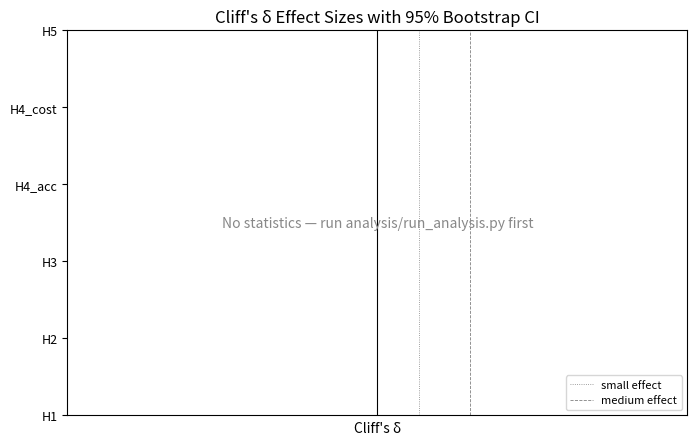
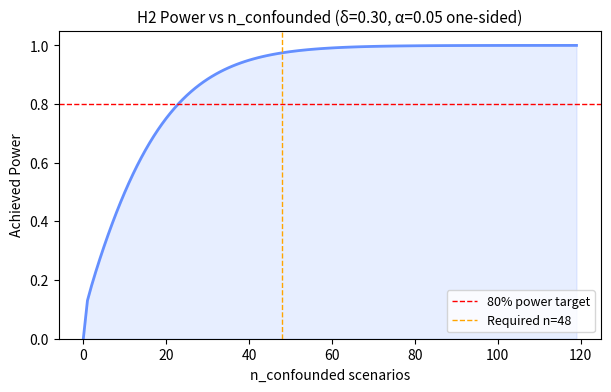

These figures' Python source, in order:
#!/usr/bin/env python3
"""RIFT Figure Generators — Phase 4.5

Reproducible scripts that generate paper figures from experiment artifacts.
No hardcoded numbers — all values loaded from results/ or artifacts/.

Figures generated:
  fig_precision_comparison.{svg,pdf}   — P@1 comparison across all methods
  fig_abstention_breakdown.{svg,pdf}   — Abstention rate decomposition
  fig_detection_latency_cdf.{svg,pdf}  — Detection latency CDF
  fig_cost_comparison.{svg,pdf}        — total_ed_s by method
  fig_h2_power.{svg,pdf}               — H2 power curve vs n_confounded
  fig_cliff_delta.{svg,pdf}            — Cliff's δ with CI for H1–H4

Usage:
    python analysis/figures/generate_figures.py [--results-dir results/]
        [--output-dir analysis/figures/] [--format svg]

Status: IMPLEMENTED / MAC_TESTED (produces placeholder figures when no data)
"""
from __future__ import annotations

import argparse
import json
import warnings
from pathlib import Path
from typing import Any, Dict, List, Optional, Tuple

import numpy as np

try:
    import matplotlib
    matplotlib.use("Agg")
    import matplotlib.pyplot as plt
    import matplotlib.patches as mpatches
    _HAS_MATPLOTLIB = True
except ImportError:
    _HAS_MATPLOTLIB = False
    warnings.warn("matplotlib not available. Figures cannot be generated.")


# ---------------------------------------------------------------------------
# Color palette (colorblind-safe: IBM Color Blind Palette)
# ---------------------------------------------------------------------------
COLORS = {
    "RIFT-FULL": "#648FFF",
    "RIFT-OBS": "#FE6100",
    "RIFT-RANDOM": "#DC267F",
    "SIEVE-LIKE": "#785EF0",
    "ORACLE-UPPER-BOUND": "#FFB000",
}
DEFAULT_COLOR = "#808080"


# ---------------------------------------------------------------------------
# Helpers
# ---------------------------------------------------------------------------

def _load_result(results_dir: Path, exp_id: str) -> Optional[Dict[str, Any]]:
    """Load metrics.json for an experiment."""
    path = results_dir / exp_id / "metrics.json"
    if path.exists():
        try:
            with open(path) as f:
                return json.load(f)
        except (json.JSONDecodeError, OSError):
            pass
    return None


def _save_fig(fig, output_dir: Path, name: str, fmt: str) -> Path:
    out = output_dir / f"{name}.{fmt}"
    out.parent.mkdir(parents=True, exist_ok=True)
    fig.savefig(out, bbox_inches="tight", dpi=150)
    plt.close(fig)
    print(f"  → {out}")
    return out


def _placeholder_note(ax, message: str = "No data — run experiments first") -> None:
    ax.text(0.5, 0.5, message, ha="center", va="center",
            transform=ax.transAxes, fontsize=10, color="#888888",
            style="italic")
    ax.set_xticks([])
    ax.set_yticks([])


# ---------------------------------------------------------------------------
# Figure 1: Precision@1 comparison
# ---------------------------------------------------------------------------

def fig_precision_comparison(
    results_dir: Path,
    output_dir: Path,
    fmt: str = "svg",
) -> None:
    """Bar chart of raw Precision@1 and Conditional P@1 across all methods."""
    if not _HAS_MATPLOTLIB:
        return

    methods = ["RIFT-FULL", "RIFT-OBS", "RIFT-RANDOM", "SIEVE-LIKE", "ORACLE-UPPER-BOUND"]
    raw_p1: Dict[str, Optional[float]] = {}
    cond_p1: Dict[str, Optional[float]] = {}

    # Try to load from EXP-001 (primary experiment)
    data = _load_result(results_dir, "EXP-001")
    if data and data.get("status") not in ("PENDING_LINUX", "DRY_RUN"):
        for method in methods:
            raw_p1[method] = data.get(f"{method.lower()}_raw_p1")
            cond_p1[method] = data.get(f"{method.lower()}_cond_p1")

    fig, axes = plt.subplots(1, 2, figsize=(10, 4))
    fig.suptitle("Precision@1 by Method (dev split)", fontsize=12)

    for ax, values, title in [
        (axes[0], raw_p1, "Raw Precision@1"),
        (axes[1], cond_p1, "Conditional Precision@1"),
    ]:
        ax.set_title(title, fontsize=10)
        ax.set_ylabel("Precision@1")
        ax.set_ylim(0, 1.0)

        if any(v is not None for v in values.values()):
            xs = list(range(len(methods)))
            ys = [values.get(m, 0.0) or 0.0 for m in methods]
            cs = [COLORS.get(m, DEFAULT_COLOR) for m in methods]
            ax.bar(xs, ys, color=cs, alpha=0.85, edgecolor="black", linewidth=0.5)
            ax.set_xticks(xs)
            ax.set_xticklabels(
                [m.replace("ORACLE-UPPER-BOUND", "ORACLE†") for m in methods],
                rotation=20, ha="right", fontsize=8,
            )
            ax.axhline(0.5, color="gray", linestyle="--", linewidth=0.8, alpha=0.5,
                       label="Random baseline (0.5)")
        else:
            _placeholder_note(ax, "No data — run EXP-001 first")

    fig.text(0.95, 0.02, "† ORACLE UPPER BOUND — not a deployable method",
             ha="right", fontsize=7, color="gray", style="italic")
    _save_fig(fig, output_dir, "fig_precision_comparison", fmt)


# ---------------------------------------------------------------------------
# Figure 2: Abstention rate decomposition
# ---------------------------------------------------------------------------

def fig_abstention_breakdown(
    results_dir: Path,
    output_dir: Path,
    fmt: str = "svg",
) -> None:
    """Stacked bar showing abstention reasons across methods."""
    if not _HAS_MATPLOTLIB:
        return

    fig, ax = plt.subplots(figsize=(8, 4))
    fig.suptitle("Abstention Rate Decomposition by Method", fontsize=12)

    data = _load_result(results_dir, "EXP-001")
    if data is None or data.get("status") in ("PENDING_LINUX", "DRY_RUN"):
        _placeholder_note(ax, "No data — run EXP-001 first")
        _save_fig(fig, output_dir, "fig_abstention_breakdown", fmt)
        return

    methods = ["RIFT-FULL", "RIFT-OBS", "RIFT-RANDOM", "SIEVE-LIKE"]
    abstain_types = ["not_identifiable", "graph_failure", "intervention_failure", "other"]
    colors = ["#648FFF", "#FE6100", "#DC267F", "#aaaaaa"]
    xs = np.arange(len(methods))
    bottom = np.zeros(len(methods))

    for reason, color in zip(abstain_types, colors):
        vals = np.array([
            data.get(f"{m.lower()}_{reason}_rate", 0.0) or 0.0
            for m in methods
        ])
        ax.bar(xs, vals, bottom=bottom, label=reason, color=color, alpha=0.85)
        bottom += vals

    ax.set_xticks(xs)
    ax.set_xticklabels(methods, rotation=15, ha="right", fontsize=9)
    ax.set_ylabel("Abstention Rate")
    ax.set_ylim(0, 1.0)
    ax.legend(loc="upper right", fontsize=8)
    _save_fig(fig, output_dir, "fig_abstention_breakdown", fmt)


# ---------------------------------------------------------------------------
# Figure 3: Detection latency CDF
# ---------------------------------------------------------------------------

def fig_detection_latency_cdf(
    results_dir: Path,
    output_dir: Path,
    fmt: str = "svg",
) -> None:
    """CDF of detection latency per method."""
    if not _HAS_MATPLOTLIB:
        return

    fig, ax = plt.subplots(figsize=(7, 4))
    ax.set_title("Detection Latency CDF", fontsize=12)
    ax.set_xlabel("Detection Latency (s)")
    ax.set_ylabel("Cumulative Fraction")
    ax.set_ylim(0, 1.05)

    data = _load_result(results_dir, "EXP-001")
    has_data = False

    if data and data.get("status") not in ("PENDING_LINUX", "DRY_RUN"):
        for method in ["RIFT-FULL", "RIFT-OBS", "RIFT-RANDOM"]:
            latencies = data.get(f"{method.lower()}_latencies_s", [])
            if latencies:
                lat = np.sort(np.array(latencies, dtype=float))
                cdf = np.arange(1, len(lat) + 1) / len(lat)
                ax.plot(lat, cdf, label=method, color=COLORS.get(method, DEFAULT_COLOR))
                has_data = True

    if not has_data:
        _placeholder_note(ax, "No data — run EXP-001 first")
    else:
        ax.legend(fontsize=9)
        ax.axvline(60, color="gray", linestyle="--", linewidth=0.8, label="60s")

    _save_fig(fig, output_dir, "fig_detection_latency_cdf", fmt)


# ---------------------------------------------------------------------------
# Figure 4: Cliff's delta with CI
# ---------------------------------------------------------------------------

def fig_cliff_delta(
    analysis_dir: Path,
    output_dir: Path,
    fmt: str = "svg",
) -> None:
    """Forest plot of Cliff's δ with 95% CI for H1–H4."""
    if not _HAS_MATPLOTLIB:
        return

    fig, ax = plt.subplots(figsize=(8, 5))
    ax.set_title("Cliff's δ Effect Sizes with 95% Bootstrap CI", fontsize=12)
    ax.set_xlabel("Cliff's δ")
    ax.axvline(0, color="black", linewidth=0.8)
    ax.axvline(0.147, color="gray", linestyle=":", linewidth=0.6, label="small effect")
    ax.axvline(0.33, color="gray", linestyle="--", linewidth=0.6, label="medium effect")

    stats_file = analysis_dir / "statistics" / "confirmatory_tests.json"
    hypotheses = ["H1", "H2", "H3", "H4_acc", "H4_cost", "H5"]
    ys = list(range(len(hypotheses)))

    if stats_file.exists():
        try:
            with open(stats_file) as f:
                stats = json.load(f)
            tests = stats.get("tests", {})
            for i, h in enumerate(hypotheses):
                t = tests.get(h, {})
                delta = t.get("cliffs_delta", 0.0)
                ci = t.get("cliffs_delta_ci", [0.0, 0.0])
                color = "#648FFF" if t.get("significant") else "#aaaaaa"
                ax.errorbar(
                    delta, i,
                    xerr=[[delta - ci[0]], [ci[1] - delta]],
                    fmt="o", color=color, capsize=4, linewidth=1.5,
                )
        except (json.JSONDecodeError, OSError):
            _placeholder_note(ax, "No statistics — run analysis first")
    else:
        _placeholder_note(ax, "No statistics — run analysis/run_analysis.py first")

    ax.set_yticks(ys)
    ax.set_yticklabels(hypotheses, fontsize=9)
    ax.set_xlim(-1.1, 1.1)
    ax.legend(fontsize=8, loc="lower right")
    _save_fig(fig, output_dir, "fig_cliff_delta", fmt)


# ---------------------------------------------------------------------------
# Figure 5: H2 power curve
# ---------------------------------------------------------------------------

def fig_h2_power(output_dir: Path, fmt: str = "svg") -> None:
    """Power vs n_confounded curve for H2."""
    if not _HAS_MATPLOTLIB:
        return

    from scipy.stats import norm as scipy_norm

    n_values = np.arange(0, 120, 1)
    effect_size = 0.30
    z_alpha = 1.645
    sigma_ref = 1.0 / np.sqrt(3.0)

    with warnings.catch_warnings():
        warnings.simplefilter("ignore")
        power = np.where(
            n_values > 0,
            scipy_norm.cdf(effect_size * np.sqrt(n_values) / sigma_ref - z_alpha),
            0.0,
        )

    fig, ax = plt.subplots(figsize=(7, 4))
    ax.set_title("H2 Power vs n_confounded (δ=0.30, α=0.05 one-sided)", fontsize=11)
    ax.plot(n_values, power, color="#648FFF", linewidth=2)
    ax.axhline(0.80, color="red", linestyle="--", linewidth=1.0, label="80% power target")
    ax.axvline(48, color="orange", linestyle="--", linewidth=1.0, label="Required n=48")
    ax.set_xlabel("n_confounded scenarios")
    ax.set_ylabel("Achieved Power")
    ax.set_ylim(0, 1.05)
    ax.legend(fontsize=9)
    ax.fill_between(n_values, power, alpha=0.15, color="#648FFF")
    _save_fig(fig, output_dir, "fig_h2_power", fmt)


# ---------------------------------------------------------------------------
# Main
# ---------------------------------------------------------------------------

def main() -> None:
    parser = argparse.ArgumentParser(
        description="Generate RIFT paper figures",
    )
    parser.add_argument("--results-dir", "-r", default="results", type=Path)
    parser.add_argument("--analysis-dir", "-a", default="analysis", type=Path)
    parser.add_argument("--output-dir", "-o", default="analysis/figures", type=Path)
    parser.add_argument("--format", "-f", default="svg", choices=["svg", "pdf", "png"])
    args = parser.parse_args()

    output_dir = args.output_dir
    output_dir.mkdir(parents=True, exist_ok=True)

    print(f"\n==> Generating RIFT figures → {output_dir}/")
    fig_precision_comparison(args.results_dir, output_dir, args.format)
    fig_abstention_breakdown(args.results_dir, output_dir, args.format)
    fig_detection_latency_cdf(args.results_dir, output_dir, args.format)
    fig_cliff_delta(args.analysis_dir, output_dir, args.format)
    fig_h2_power(output_dir, args.format)
    print("==> Done.")


if __name__ == "__main__":
    main()
